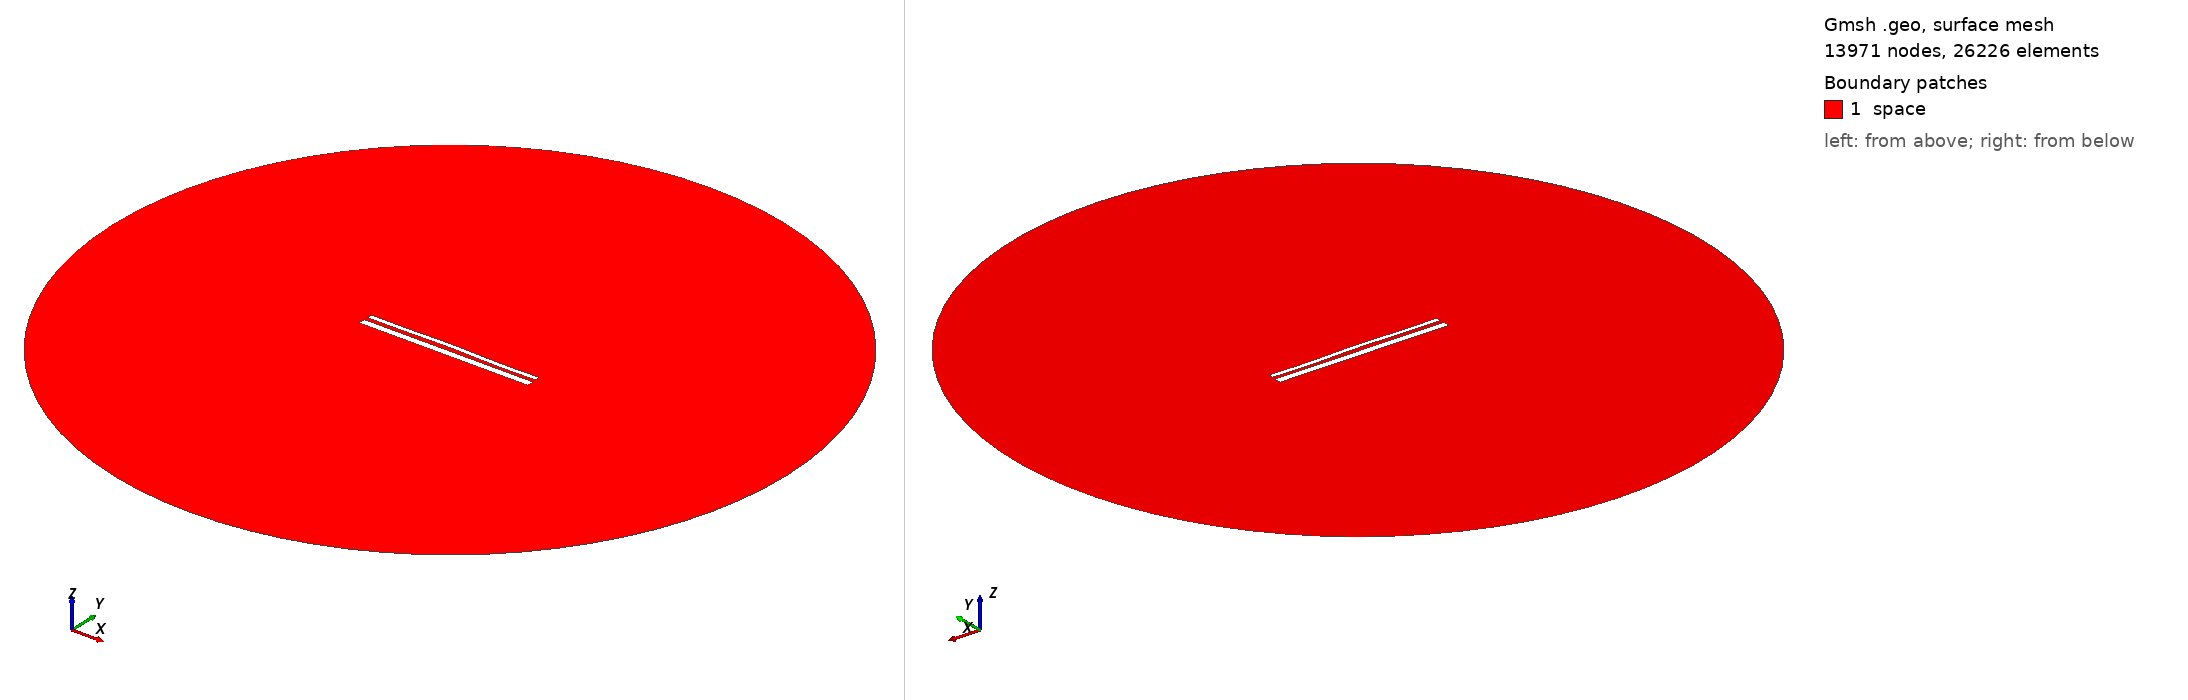

Gmsh geometry script, surface-meshed: 13971 nodes, 26226 surface elements. Boundary patches (legend numbers): 1 space. Left view from above one corner, right view from below the opposite corner. Legend entries are the model's physical surfaces. The drawing asked Gmsh for element sizes between 1% and 20% of the model's largest extent; the script's own settings can give other sizes.

=== 13866.geo (drawn) ===
//---------------------------------------
// Geometry kernel
//---------------------------------------

SetFactory("OpenCASCADE");



//---------------------------------------
// Parameters of the geometry
//---------------------------------------

// Overetch of the upper plate
overetch = 0.5;

// Distance between the plates
distance = 2.0;

// Discretization over the x axis (for the deformation)
nx = 50; 

// Length of the plate
L = 100 - overetch; 

// Number of modes
n = 4; 

// 1st mode coefficient
coeff(1) = -0.15;
beta(1) = 0.596864 * 3.1415926535 / L;

// 2nd mode coefficient
coeff(2) = 0.15;
beta(2) = 1.49418 * 3.1415926535 / L;

// 3rd mode coefficient
coeff(3) = 0.07499999999999998;
beta(3) = 2.50025 * 3.1415926535 / L;

// 4th mode coefficient
coeff(4) = -0.15;
beta(4) = 3.49999 * 3.1415926535 / L;



//---------------------------------------
// Upper plate (deformed rectangle)
//---------------------------------------

// Coordiantes of the upper plate
xmin = -50;
xmax = 50 - overetch;

// Height of the upper plate
yheight = 4 - 2 * overetch;

// Indexes of the points
UpperID[] = {};
LowerID[] = {};
LeftID[] = {};
RightID[] = {};

// Point index
p = 1;

// Horizontal edges
For i In {1:nx}
    x = xmin + (i-1)*(xmax - xmin)/(nx-1);

    y_bottom = distance / 2 + overetch;
    For j In {1:n}
        C = (Cosh(beta(j)*L) + Cos(beta(j)*L)) / (Sinh(beta(j)*L) + Sin(beta(j)*L));
        y_bottom  = y_bottom + coeff(j) * (Cosh(beta(j)*(x+50)) - Cos(beta(j)*(x+50)) - C * (Sinh(beta(j)*(x+50)) - Sin(beta(j)*(x+50))));
    EndFor

    y_top = y_bottom + yheight;

    Point(p) = {x, y_top, 0, 1.0};
    UpperID[i] = p;
    p = p + 1;

    Point(p) = {x, y_bottom, 0, 1.0};
    LowerID[i] = p;
    p = p + 1;
EndFor

// Create point lists
UpperPts[] = {}; LowerPts[] = {};
For i In {1:nx}
  UpperPts[] += {UpperID[i]};
  LowerPts[] += {LowerID[i]};
EndFor

// Build splines
Spline(1) = {UpperPts[]};
Spline(2) = {LowerPts[]};
Line(3) = {LowerPts[nx-1], UpperPts[nx-1]};
Line(4) = {LowerPts[0], UpperPts[0]};

// Build the plane surface
Curve Loop(1) = {2, 3, -1, -4};
Plane Surface(1) = {1};



//---------------------------------------
// Lower plate (rectangle)
//---------------------------------------

// Vertices
Point(1001) = {-50, -1, 0, 1.0};
Point(1002) = { 50, -1, 0, 1.0};
Point(1003) = { 50,  -5, 0, 1.0};
Point(1004) = {-50,  -5, 0, 1.0};

// Edges
Line(5) = {1001, 1002};
Line(6) = {1002, 1003};
Line(7) = {1003, 1004};
Line(8) = {1004, 1001};

// Plane surface
Line Loop(2) = {5, 6, 7, 8};
Plane Surface(2) = {2}; 



//---------------------------------------
// Outer (fictious) boundary
//---------------------------------------

// Points
Point(1005) = {0, 0, 0};       // Center
Point(1006) = {200, 0, 0};     // Start point
Point(1007) = {0, 200, 0};     // 90 degrees
Point(1008) = {-200, 0, 0};    // 180 degrees
Point(1009) = {0, -200, 0};    // 270 degrees

// Circle arcs (each needs start, center, end)
Circle(9) = {1006, 1005, 1007};
Circle(10) = {1007, 1005, 1008};
Circle(11) = {1008, 1005, 1009};
Circle(12) = {1009, 1005, 1006};

// Plane surface for the entire domain
Curve Loop(3) = {9, 10, 11, 12};
Surface(3) = {3};

// Subtract the plates from the whole domain to obtain the actual domain where we want to solve the equations
BooleanDifference{ Surface{3}; Delete; }{ Surface{1}; Surface{2}; Delete; }




//---------------------------------------
// Transfinite Lines/Curves
//---------------------------------------

// Set the number of points on the boundaries
r = 7;

// Plates
Transfinite Curve {1, 2} = 50*r Using Progression 1;
Transfinite Curve {3, 4} = 2*r Using Progression 1;
Transfinite Line {5, 7} = 50*r Using Progression 1;
Transfinite Line {6, 8} = 2*r Using Progression 1;

// Outer boundary
Transfinite Line {9, 10, 11, 12} = 20 Using Progression 1;



//---------------------------------------
// Physical groups
//---------------------------------------                

// Physical curves (boundaries)
Physical Line("force_segment", 10) = {2};
Physical Line("upper_plate", 11) = {1, 3, 4};
Physical Line("lower_plate", 12) = {5, 6, 7, 8};
Physical Line("boundary", 20) = {9, 10, 11, 12};

// Physical Surfaces
Physical Surface("space", 30) = {3};



//---------------------------------------
// 6. Generate the Mesh
//---------------------------------------

// 2D mesh generation
Mesh 2;
